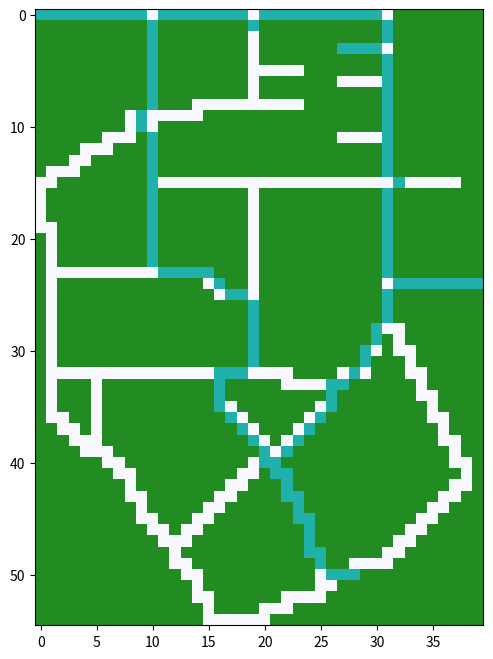

Write Python code to recreate this figure.
import numpy as np
import matplotlib.pyplot as plt
import matplotlib


class Node():
    def __init__(self, parent=None, position=None):
        """
        parent:Node 父节点
        position:Tuple 栅格坐标
        """
        self.parent = parent
        self.position = position

        self.g = 0
        self.h = 0
        self.f = 0

    def __eq__(self, other):
        return self.position == other.position

def astar(maze, start, end):
    """
    maze:栅格地图
    start:起点
    end:目的点
    return :源点到目的点astar算法规划的路径
    """
    start_node = Node(None, start)
    start_node.g = start_node.h = start_node.f = 0
    end_node = Node(None, end)
    end_node.g = end_node.h = end_node.f = 0

    open_list = []
    closed_list = []

    open_list.append(start_node)
    while len(open_list) > 0:
        current_node = open_list[0]
        current_index = 0
        for index, item in enumerate(open_list):
            if item.f < current_node.f:
                current_node = item
                current_index = index
        open_list.pop(current_index)
        closed_list.append(current_node)

        if current_node == end_node:
            path = []
            current = current_node
            while current is not None:
                path.append(current.position)
                current = current.parent
            return path[::-1]

        children = []
        for new_position in [(0, -1), (0, 1), (-1, 0), (1, 0), (-1, -1), (-1, 1), (1, -1), (1, 1)]:
            node_position = (current_node.position[0] + new_position[0], current_node.position[1] + new_position[1])
            if node_position[0] > (len(maze) - 1) or node_position[0] < 0 or node_position[1] > (len(maze[len(maze)-1]) -1) or node_position[1] < 0:
                continue
            if maze[node_position[0]][node_position[1]] != 0:
                continue
            new_node = Node(current_node, node_position)
            children.append(new_node)

        for child in children:
            flag = 0
            for closed_child in closed_list:
                if child == closed_child:
                    flag = 1
                    break
            if flag==1:
                continue

            child.g = current_node.g + 1
            child.h = ((child.position[0] - end_node.position[0]) ** 2) + ((child.position[1] - end_node.position[1]) ** 2)
            child.f = child.g + child.h

            for open_node in open_list:
                if child == open_node and child.g > open_node.g:
                    continue

            open_list.append(child)


def main():
    """
    maze:将油气站场路网建模为55*40的栅格地图
    starts:每段路径的起点
    goals:每段路径的终点
    blocks:地图中的障碍
    path:每段路径
    path2:巡检全程路径
    """
    sizeX = 55
    sizeY = 40
    blocks = [(0,32),(0,33),(0,34),(0,35),(0,36),(0,37),(0,38),(0,39),
              (1,0),(1,1),(1,2),(1,3),(1,4),(1,5),(1,6),(1,7),(1,8),(1,9),(1,11),(1,12),(1,13),(1,14),(1,15),(1,16),(1,17),(1,18),(1,20),(1,21),(1,22),(1,23),(1,24),(1,25),(1,26),(1,27),(1,28),(1,29),(1,30),(1,32),(1,33),(1,34),(1,35),(1,36),(1,37),(1,38),(1,39),
              (2,0),(2,1),(2,2),(2,3),(2,4),(2,5),(2,6),(2,7),(2,8),(2,9),(2,11),(2,12),(2,13),(2,14),(2,15),(2,16),(2,17),(2,18),(2,20),(2,21),(2,22),(2,23),(2,24),(2,25),(2,26),(2,27),(2,28),(2,29),(2,30),(2,32),(2,33),(2,34),(2,35),(2,36),(2,37),(2,38),(2,39),
              (3,0),(3,1),(3,2),(3,3),(3,4),(3,5),(3,6),(3,7),(3,8),(3,9),(3,11),(3,12),(3,13),(3,14),(3,15),(3,16),(3,17),(3,18),(3,20),(3,21),(3,22),(3,23),(3,24),(3,25),(3,26),(3,32),(3,33),(3,34),(3,35),(3,36),(3,37),(3,38),(3,39),
              (4,0),(4,1),(4,2),(4,3),(4,4),(4,5),(4,6),(4,7),(4,8),(4,9),(4,11),(4,12),(4,13),(4,14),(4,15),(4,16),(4,17),(4,18),(4,20),(4,21),(4,22),(4,23),(4,24),(4,25),(4,26),(4,27),(4,28),(4,29),(4,30),(4,32),(4,33),(4,34),(4,35),(4,36),(4,37),(4,38),(4,39),
              (5,0),(5,1),(5,2),(5,3),(5,4),(5,5),(5,6),(5,7),(5,8),(5,9),(5,11),(5,12),(5,13),(5,14),(5,15),(5,16),(5,17),(5,18),(5,24),(5,25),(5,26),(5,27),(5,28),(5,29),(5,30),(5,32),(5,33),(5,34),(5,35),(5,36),(5,37),(5,38),(5,39),
              (6,0),(6,1),(6,2),(6,3),(6,4),(6,5),(6,6),(6,7),(6,8),(6,9),(6,11),(6,12),(6,13),(6,14),(6,15),(6,16),(6,17),(6,18),(6,20),(6,21),(6,22),(6,23),(6,24),(6,25),(6,26),(6,32),(6,33),(6,34),(6,35),(6,36),(6,37),(6,38),(6,39),
              (7,0),(7,1),(7,2),(7,3),(7,4),(7,5),(7,6),(7,7),(7,8),(7,9),(7,11),(7,12),(7,13),(7,14),(7,15),(7,16),(7,17),(7,18),(7,20),(7,21),(7,22),(7,23),(7,24),(7,25),(7,26),(7,27),(7,28),(7,29),(7,30),(7,32),(7,33),(7,34),(7,35),(7,36),(7,37),(7,38),(7,39),
              (8,0),(8,1),(8,2),(8,3),(8,4),(8,5),(8,6),(8,7),(8,8),(8,9),(8,11),(8,12),(8,13),(8,24),(8,25),(8,26),(8,27),(8,28),(8,29),(8,30),(8,32),(8,33),(8,34),(8,35),(8,36),(8,37),(8,38),(8,39),
              (9,0),(9,1),(9,2),(9,3),(9,4),(9,5),(9,6),(9,7),(9,15),(9,16),(9,17),(9,18),(9,19),(9,20),(9,21),(9,22),(9,23),(9,24),(9,25),(9,26),(9,27),(9,28),(9,29),(9,30),(9,32),(9,33),(9,34),(9,35),(9,36),(9,37),(9,38),(9,39),
              (10,0),(10,1),(10,2),(10,3),(10,4),(10,5),(10,6),(10,7),(10,11),(10,12),(10,13),(10,14),(10,15),(10,16),(10,17),(10,18),(10,19),(10,20),(10,21),(10,22),(10,23),(10,24),(10,25),(10,26),(10,27),(10,28),(10,29),(10,30),(10,32),(10,33),(10,34),(10,35),(10,36),(10,37),(10,38),(10,39),
              (11,0),(11,1),(11,2),(11,3),(11,4),(11,5),(11,9),(11,11),(11,12),(11,13),(11,14),(11,15),(11,16),(11,17),(11,18),(11,19),(11,20),(11,21),(11,22),(11,23),(11,24),(11,25),(11,26),(11,32),(11,33),(11,34),(11,35),(11,36),(11,37),(11,38),(11,39),
              (12,0),(12,1),(12,2),(12,3),(12,7),(12,8),(12,9),(12,11),(12,12),(12,13),(12,14),(12,15),(12,16),(12,17),(12,18),(12,19),(12,20),(12,21),(12,22),(12,23),(12,24),(12,25),(12,26),(12,27),(12,28),(12,29),(12,30),(12,32),(12,33),(12,34),(12,35),(12,36),(12,37),(12,38),(12,39),
              (13,0),(13,1),(13,2),(13,5),(13,6),(13,7),(13,8),(13,9),(13,11),(13,12),(13,13),(13,14),(13,15),(13,16),(13,17),(13,18),(13,19),(13,20),(13,21),(13,22),(13,23),(13,24),(13,25),(13,26),(13,27),(13,28),(13,29),(13,30),(13,32),(13,33),(13,34),(13,35),(13,36),(13,37),(13,38),(13,39),
              (14,0),(14,4),(14,5),(14,6),(14,7),(14,8),(14,9),(14,11),(14,12),(14,13),(14,14),(14,15),(14,16),(14,17),(14,18),(14,19),(14,20),(14,21),(14,22),(14,23),(14,24),(14,25),(14,26),(14,27),(14,28),(14,29),(14,30),(14,32),(14,33),(14,34),(14,35),(14,36),(14,37),(14,38),(14,39),
              (15,2),(15,3),(15,4),(15,5),(15,6),(15,7),(15,8),(15,9),(15,38),(15,39),
              (16,1),(16,2),(16,3),(16,4),(16,5),(16,6),(16,7),(16,8),(16,9),(16,11),(16,12),(16,13),(16,14),(16,15),(16,16),(16,17),(16,18),(16,20),(16,21),(16,22),(16,23),(16,24),(16,25),(16,26),(16,27),(16,28),(16,29),(16,30),(16,32),(16,33),(16,34),(16,35),(16,36),(16,37),(16,38),(16,39),
              (17,1),(17,2),(17,3),(17,4),(17,5),(17,6),(17,7),(17,8),(17,9),(17,11),(17,12),(17,13),(17,14),(17,15),(17,16),(17,17),(17,18),(17,20),(17,21),(17,22),(17,23),(17,24),(17,25),(17,26),(17,27),(17,28),(17,29),(17,30),(17,32),(17,33),(17,34),(17,35),(17,36),(17,37),(17,38),(17,39),
              (18,1),(18,2),(18,3),(18,4),(18,5),(18,6),(18,7),(18,8),(18,9),(18,11),(18,12),(18,13),(18,14),(18,15),(18,16),(18,17),(18,18),(18,20),(18,21),(18,22),(18,23),(18,24),(18,25),(18,26),(18,27),(18,28),(18,29),(18,30),(18,32),(18,33),(18,34),(18,35),(18,36),(18,37),(18,38),(18,39),
              (19,2),(19,3),(19,4),(19,5),(19,6),(19,7),(19,8),(19,9),(19,11),(19,12),(19,13),(19,14),(19,15),(19,16),(19,17),(19,18),(19,20),(19,21),(19,22),(19,23),(19,24),(19,25),(19,26),(19,27),(19,28),(19,29),(19,30),(19,32),(19,33),(19,34),(19,35),(19,36),(19,37),(19,38),(19,39),
              (20,0),(20,2),(20,3),(20,4),(20,5),(20,6),(20,7),(20,8),(20,9),(20,11),(20,12),(20,13),(20,14),(20,15),(20,16),(20,17),(20,18),(20,20),(20,21),(20,22),(20,23),(20,24),(20,25),(20,26),(20,27),(20,28),(20,29),(20,30),(20,32),(20,33),(20,34),(20,35),(20,36),(20,37),(20,38),(20,39),
              (21,0),(21,2),(21,3),(21,4),(21,5),(21,6),(21,7),(21,8),(21,9),(21,11),(21,12),(21,13),(21,14),(21,15),(21,16),(21,17),(21,18),(21,20),(21,21),(21,22),(21,23),(21,24),(21,25),(21,26),(21,27),(21,28),(21,29),(21,30),(21,32),(21,33),(21,34),(21,35),(21,36),(21,37),(21,38),(21,39),
              (22,0),(22,2),(22,3),(22,4),(22,5),(22,6),(22,7),(22,8),(22,9),(22,11),(22,12),(22,13),(22,14),(22,15),(22,16),(22,17),(22,18),(22,20),(22,21),(22,22),(22,23),(22,24),(22,25),(22,26),(22,27),(22,28),(22,29),(22,30),(22,32),(22,33),(22,34),(22,35),(22,36),(22,37),(22,38),(22,39),
              (23,0),(23,16),(23,17),(23,18),(23,20),(23,21),(23,22),(23,23),(23,24),(23,25),(23,26),(23,27),(23,28),(23,29),(23,30),(23,32),(23,33),(23,34),(23,35),(23,36),(23,37),(23,38),(23,39),
              (24,0),(24,2),(24,3),(24,4),(24,5),(24,6),(24,7),(24,8),(24,9),(24,10),(24,11),(24,12),(24,13),(24,14),(24,17),(24,18),(24,20),(24,21),(24,22),(24,23),(24,24),(24,25),(24,26),(24,27),(24,28),(24,29),(24,30),
              (25,0),(25,2),(25,3),(25,4),(25,5),(25,6),(25,7),(25,8),(25,9),(25,10),(25,11),(25,12),(25,13),(25,14),(25,15),(25,20),(25,21),(25,22),(25,23),(25,24),(25,25),(25,26),(25,27),(25,28),(25,29),(25,30),(25,32),(25,33),(25,34),(25,35),(25,36),(25,37),(25,38),(25,39),
              (26,0),(26,2),(26,3),(26,4),(26,5),(26,6),(26,7),(26,8),(26,9),(26,10),(26,11),(26,12),(26,13),(26,14),(26,15),(26,16),(26,17),(26,18),(26,20),(26,21),(26,22),(26,23),(26,24),(26,25),(26,26),(26,27),(26,28),(26,29),(26,30),(26,32),(26,33),(26,34),(26,35),(26,36),(26,37),(26,38),(26,39),
              (27,0),(27,2),(27,3),(27,4),(27,5),(27,6),(27,7),(27,8),(27,9),(27,10),(27,11),(27,12),(27,13),(27,14),(27,15),(27,16),(27,17),(27,18),(27,20),(27,21),(27,22),(27,23),(27,24),(27,25),(27,26),(27,27),(27,28),(27,29),(27,30),(27,32),(27,33),(27,34),(27,35),(27,36),(27,37),(27,38),(27,39),
              (28,0),(28,2),(28,3),(28,4),(28,5),(28,6),(28,7),(28,8),(28,9),(28,10),(28,11),(28,12),(28,13),(28,14),(28,15),(28,16),(28,17),(28,18),(28,20),(28,21),(28,22),(28,23),(28,24),(28,25),(28,26),(28,27),(28,28),(28,29),(28,33),(28,34),(28,35),(28,36),(28,37),(28,38),(28,39),
              (29,0),(29,2),(29,3),(29,4),(29,5),(29,6),(29,7),(29,8),(29,9),(29,10),(29,11),(29,12),(29,13),(29,14),(29,15),(29,16),(29,17),(29,18),(29,20),(29,21),(29,22),(29,23),(29,24),(29,25),(29,26),(29,27),(29,28),(29,29),(29,31),(29,33),(29,34),(29,35),(29,36),(29,37),(29,38),(29,39),
              (30,0),(30,2),(30,3),(30,4),(30,5),(30,6),(30,7),(30,8),(30,9),(30,10),(30,11),(30,12),(30,13),(30,14),(30,15),(30,16),(30,17),(30,18),(30,20),(30,21),(30,22),(30,23),(30,24),(30,25),(30,26),(30,27),(30,28),(30,31),(30,34),(30,35),(30,36),(30,37),(30,38),(30,39),
              (31,0),(31,2),(31,3),(31,4),(31,5),(31,6),(31,7),(31,8),(31,9),(31,10),(31,11),(31,12),(31,13),(31,14),(31,15),(31,16),(31,17),(31,18),(31,20),(31,21),(31,22),(31,23),(31,24),(31,25),(31,26),(31,27),(31,28),(31,30),(31,31),(31,32),(31,34),(31,35),(31,36),(31,37),(31,38),(31,39),
              (32,0),(32,23),(32,24),(32,25),(32,26),(32,30),(32,31),(32,32),(32,35),(32,36),(32,37),(32,38),(32,39),
              (33,0),(33,2),(33,3),(33,4),(33,6),(33,7),(33,8),(33,9),(33,10),(33,11),(33,12),(33,13),(33,14),(33,15),(33,17),(33,18),(33,19),(33,20),(33,21),(33,28),(33,29),(33,30),(33,31),(33,32),(33,33),(33,35),(33,36),(33,37),(33,38),(33,39),
              (34,0),(34,2),(34,3),(34,4),(34,6),(34,7),(34,8),(34,9),(34,10),(34,11),(34,12),(34,13),(34,14),(34,15),(34,17),(34,18),(34,19),(34,20),(34,21),(34,22),(34,23),(34,24),(34,25),(34,27),(34,28),(34,29),(34,30),(34,31),(34,32),(34,33),(34,36),(34,37),(34,38),(34,39),
              (35,0),(35,2),(35,3),(35,4),(35,6),(35,7),(35,8),(35,9),(35,10),(35,11),(35,12),(35,13),(35,14),(35,15),(35,18),(35,19),(35,20),(35,21),(35,22),(35,23),(35,24),(35,27),(35,28),(35,29),(35,30),(35,31),(35,32),(35,33),(35,34),(35,36),(35,37),(35,38),(35,39),
              (36,0),(36,3),(36,4),(36,6),(36,7),(36,8),(36,9),(36,10),(36,11),(36,12),(36,13),(36,14),(36,15),(36,16),(36,19),(36,20),(36,21),(36,22),(36,23),(36,26),(36,27),(36,28),(36,29),(36,30),(36,31),(36,32),(36,33),(36,34),(36,37),(36,38),(36,39),
              (37,0),(37,1),(37,4),(37,6),(37,7),(37,8),(37,9),(37,10),(37,11),(37,12),(37,13),(37,14),(37,15),(37,16),(37,17),(37,20),(37,21),(37,22),(37,25),(37,26),(37,27),(37,28),(37,29),(37,30),(37,31),(37,32),(37,33),(37,34),(37,35),(37,37),(37,38),(37,39),
              (38,0),(38,1),(38,2),(38,6),(38,7),(38,8),(38,9),(38,10),(38,11),(38,12),(38,13),(38,14),(38,15),(38,16),(38,17),(38,18),(38,21),(38,24),(38,25),(38,26),(38,27),(38,28),(38,29),(38,30),(38,31),(38,32),(38,33),(38,34),(38,35),(38,38),(38,39),
              (39,0),(39,1),(39,2),(39,3),(39,7),(39,8),(39,9),(39,10),(39,11),(39,12),(39,13),(39,14),(39,15),(39,16),(39,17),(39,18),(39,19),(39,23),(39,24),(39,25),(39,26),(39,27),(39,28),(39,29),(39,30),(39,31),(39,32),(39,33),(39,34),(39,35),(39,36),(39,38),(39,39),
              (40,0),(40,1),(40,2),(40,3),(40,4),(40,5),(40,8),(40,9),(40,10),(40,11),(40,12),(40,13),(40,14),(40,15),(40,16),(40,17),(40,18),(40,22),(40,23),(40,24),(40,25),(40,26),(40,27),(40,28),(40,29),(40,30),(40,31),(40,32),(40,33),(40,34),(40,35),(40,36),(40,39),
              (41,0),(41,1),(41,2),(41,3),(41,4),(41,5),(41,6),(41,9),(41,10),(41,11),(41,12),(41,13),(41,14),(41,15),(41,16),(41,17),(41,20),(41,23),(41,24),(41,25),(41,26),(41,27),(41,28),(41,29),(41,30),(41,31),(41,32),(41,33),(41,34),(41,35),(41,36),(41,37),(41,39),
              (42,0),(42,1),(42,2),(42,3),(42,4),(42,5),(42,6),(42,7),(42,9),(42,10),(42,11),(42,12),(42,13),(42,14),(42,15),(42,16),(42,19),(42,20),(42,21),(42,23),(42,24),(42,25),(42,26),(42,27),(42,28),(42,29),(42,30),(42,31),(42,32),(42,33),(42,34),(42,35),(42,36),(42,39),
              (43,0),(43,1),(43,2),(43,3),(43,4),(43,5),(43,6),(43,7),(43,10),(43,11),(43,12),(43,13),(43,14),(43,15),(43,18),(43,19),(43,20),(43,21),(43,24),(43,25),(43,26),(43,27),(43,28),(43,29),(43,30),(43,31),(43,32),(43,33),(43,34),(43,35),(43,38),(43,39),
              (44,0),(44,1),(44,2),(44,3),(44,4),(44,5),(44,6),(44,7),(44,8),(44,10),(44,11),(44,12),(44,13),(44,14),(44,17),(44,18),(44,19),(44,20),(44,21),(44,22),(44,24),(44,25),(44,26),(44,27),(44,28),(44,29),(44,30),(44,31),(44,32),(44,33),(44,34),(44,37),(44,38),(44,39),
              (45,0),(45,1),(45,2),(45,3),(45,4),(45,5),(45,6),(45,7),(45,8),(45,11),(45,12),(45,13),(45,16),(45,17),(45,18),(45,19),(45,20),(45,21),(45,22),(45,25),(45,26),(45,27),(45,28),(45,29),(45,30),(45,31),(45,32),(45,33),(45,36),(45,37),(45,38),(45,39),
              (46,0),(46,1),(46,2),(46,3),(46,4),(46,5),(46,6),(46,7),(46,8),(46,9),(46,12),(46,15),(46,16),(46,17),(46,18),(46,19),(46,20),(46,21),(46,22),(46,23),(46,25),(46,26),(46,27),(46,28),(46,29),(46,30),(46,31),(46,32),(46,35),(46,36),(46,37),(46,38),(46,39),
              (47,0),(47,1),(47,2),(47,3),(47,4),(47,5),(47,6),(47,7),(47,8),(47,9),(47,10),(47,14),(47,15),(47,16),(47,17),(47,18),(47,19),(47,20),(47,21),(47,22),(47,23),(47,25),(47,26),(47,27),(47,28),(47,29),(47,30),(47,31),(47,34),(47,35),(47,36),(47,37),(47,38),(47,39),
              (48,0),(48,1),(48,2),(48,3),(48,4),(48,5),(48,6),(48,7),(48,8),(48,9),(48,10),(48,11),(48,13),(48,14),(48,15),(48,16),(48,17),(48,18),(48,19),(48,20),(48,21),(48,22),(48,23),(48,26),(48,27),(48,28),(48,29),(48,30),(48,33),(48,34),(48,35),(48,36),(48,37),(48,38),(48,39),
              (49,0),(49,1),(49,2),(49,3),(49,4),(49,5),(49,6),(49,7),(49,8),(49,9),(49,10),(49,11),(49,14),(49,15),(49,16),(49,17),(49,18),(49,19),(49,20),(49,21),(49,22),(49,23),(49,24),(49,26),(49,27),(49,32),(49,33),(49,34),(49,35),(49,36),(49,37),(49,38),(49,39),
              (50,0),(50,1),(50,2),(50,3),(50,4),(50,5),(50,6),(50,7),(50,8),(50,9),(50,10),(50,11),(50,12),(50,15),(50,16),(50,17),(50,18),(50,19),(50,20),(50,21),(50,22),(50,23),(50,24),(50,29),(50,30),(50,31),(50,32),(50,33),(50,34),(50,35),(50,36),(50,37),(50,38),(50,39),
              (51,0),(51,1),(51,2),(51,3),(51,4),(51,5),(51,6),(51,7),(51,8),(51,9),(51,10),(51,11),(51,12),(51,13),(51,15),(51,16),(51,17),(51,18),(51,19),(51,20),(51,21),(51,22),(51,23),(51,24),(51,27),(51,28),(51,29),(51,30),(51,31),(51,32),(51,33),(51,34),(51,35),(51,36),(51,37),(51,38),(51,39),
              (52,0),(52,1),(52,2),(52,3),(52,4),(52,5),(52,6),(52,7),(52,8),(52,9),(52,10),(52,11),(52,12),(52,13),(52,16),(52,17),(52,18),(52,19),(52,20),(52,21),(52,26),(52,27),(52,28),(52,29),(52,30),(52,31),(52,32),(52,33),(52,34),(52,35),(52,36),(52,37),(52,38),(52,39),
              (53,0),(53,1),(53,2),(53,3),(53,4),(53,5),(53,6),(53,7),(53,8),(53,9),(53,10),(53,11),(53,12),(53,13),(53,14),(53,16),(53,17),(53,18),(53,19),(53,23),(53,24),(53,25),(53,26),(53,27),(53,28),(53,29),(53,30),(53,31),(53,32),(53,33),(53,34),(53,35),(53,36),(53,37),(53,38),(53,39),
              (54,0),(54,1),(54,2),(54,3),(54,4),(54,5),(54,6),(54,7),(54,8),(54,9),(54,10),(54,11),(54,12),(54,13),(54,14),(54,21),(54,22),(54,23),(54,24),(54,25),(54,26),(54,27),(54,28),(54,29),(54,30),(54,31),(54,32),(54,33),(54,34),(54,35),(54,36),(54,37),(54,38),(54,39)]
    
    starts = [(0,0),(3,27),(24,34),(24,39),(25,31),(33,26),(50,28),(34,16),(32,16),(23,12),(18,10)]
    goals = [(3,27),(24,34),(24,39),(25,31),(33,26),(50,28),(34,16),(32,16),(23,12),(18,10),(0,0)]

    maze = np.zeros((sizeX,sizeY))
    if blocks is not None:
        for i in range(len(blocks)):
            maze[blocks[i][0]][blocks[i][1]] = 1
    i = 0
    path2 = list()
    for i in range(len(starts)):
        print(i)
        path = astar(maze,starts[i],goals[i])
        path2 += path
    print(path2)

    plt.figure(figsize=(8, 8))
    colors = ['ghostwhite', 'forestgreen', 'lightseagreen', 'darkkhaki', 'coral', 'purple']  # 0,1,2
    bounds = [0, 1, 2, 3, 4, 5, 6]
    cmap = matplotlib.colors.ListedColormap(colors)
    norm = matplotlib.colors.BoundaryNorm(bounds, cmap.N)

    if path2 is not None:
        for point in path2:
            maze[point[0]][point[1]] = 2

    plt.imshow(maze, interpolation='none', cmap=cmap, norm=norm)
    plt.show()

if __name__ == '__main__':
    main()